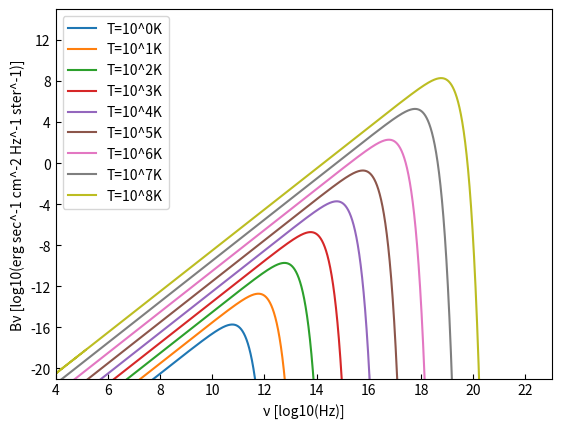

Reproduce this figure in Python.
import numpy as np
import matplotlib.pyplot as plt

#光速の定義
c=2.99792458
#プランク定数の定義
h=6.62607015
#ボルツマン定数の定義
k=1.380649

plt.rcParams['xtick.direction'] = 'in'
plt.rcParams['ytick.direction'] = 'in'

v=np.linspace(3,23,10**5)
def f(v,t):
    return np.log10(2*h/c**2) -47 +3*v - np.log10(np.exp(h*10**v/k/10**(t+11))-1)

for i in range(9):
    b=f(v,i)
    la="T=10^"+str(i)+"K"
    plt.plot(v,b, label=la)

plt.xlim(4, 23)
plt.ylim(-21, 15)
plt.xlabel("ν [log10(Hz)]")
plt.ylabel("Bν [log10(erg sec^-1 cm^-2 Hz^-1 ster^-1)]")
plt.xticks(np.arange(4,24,2))
plt.yticks(np.arange(-20,16,4))
plt.legend()
plt.show()